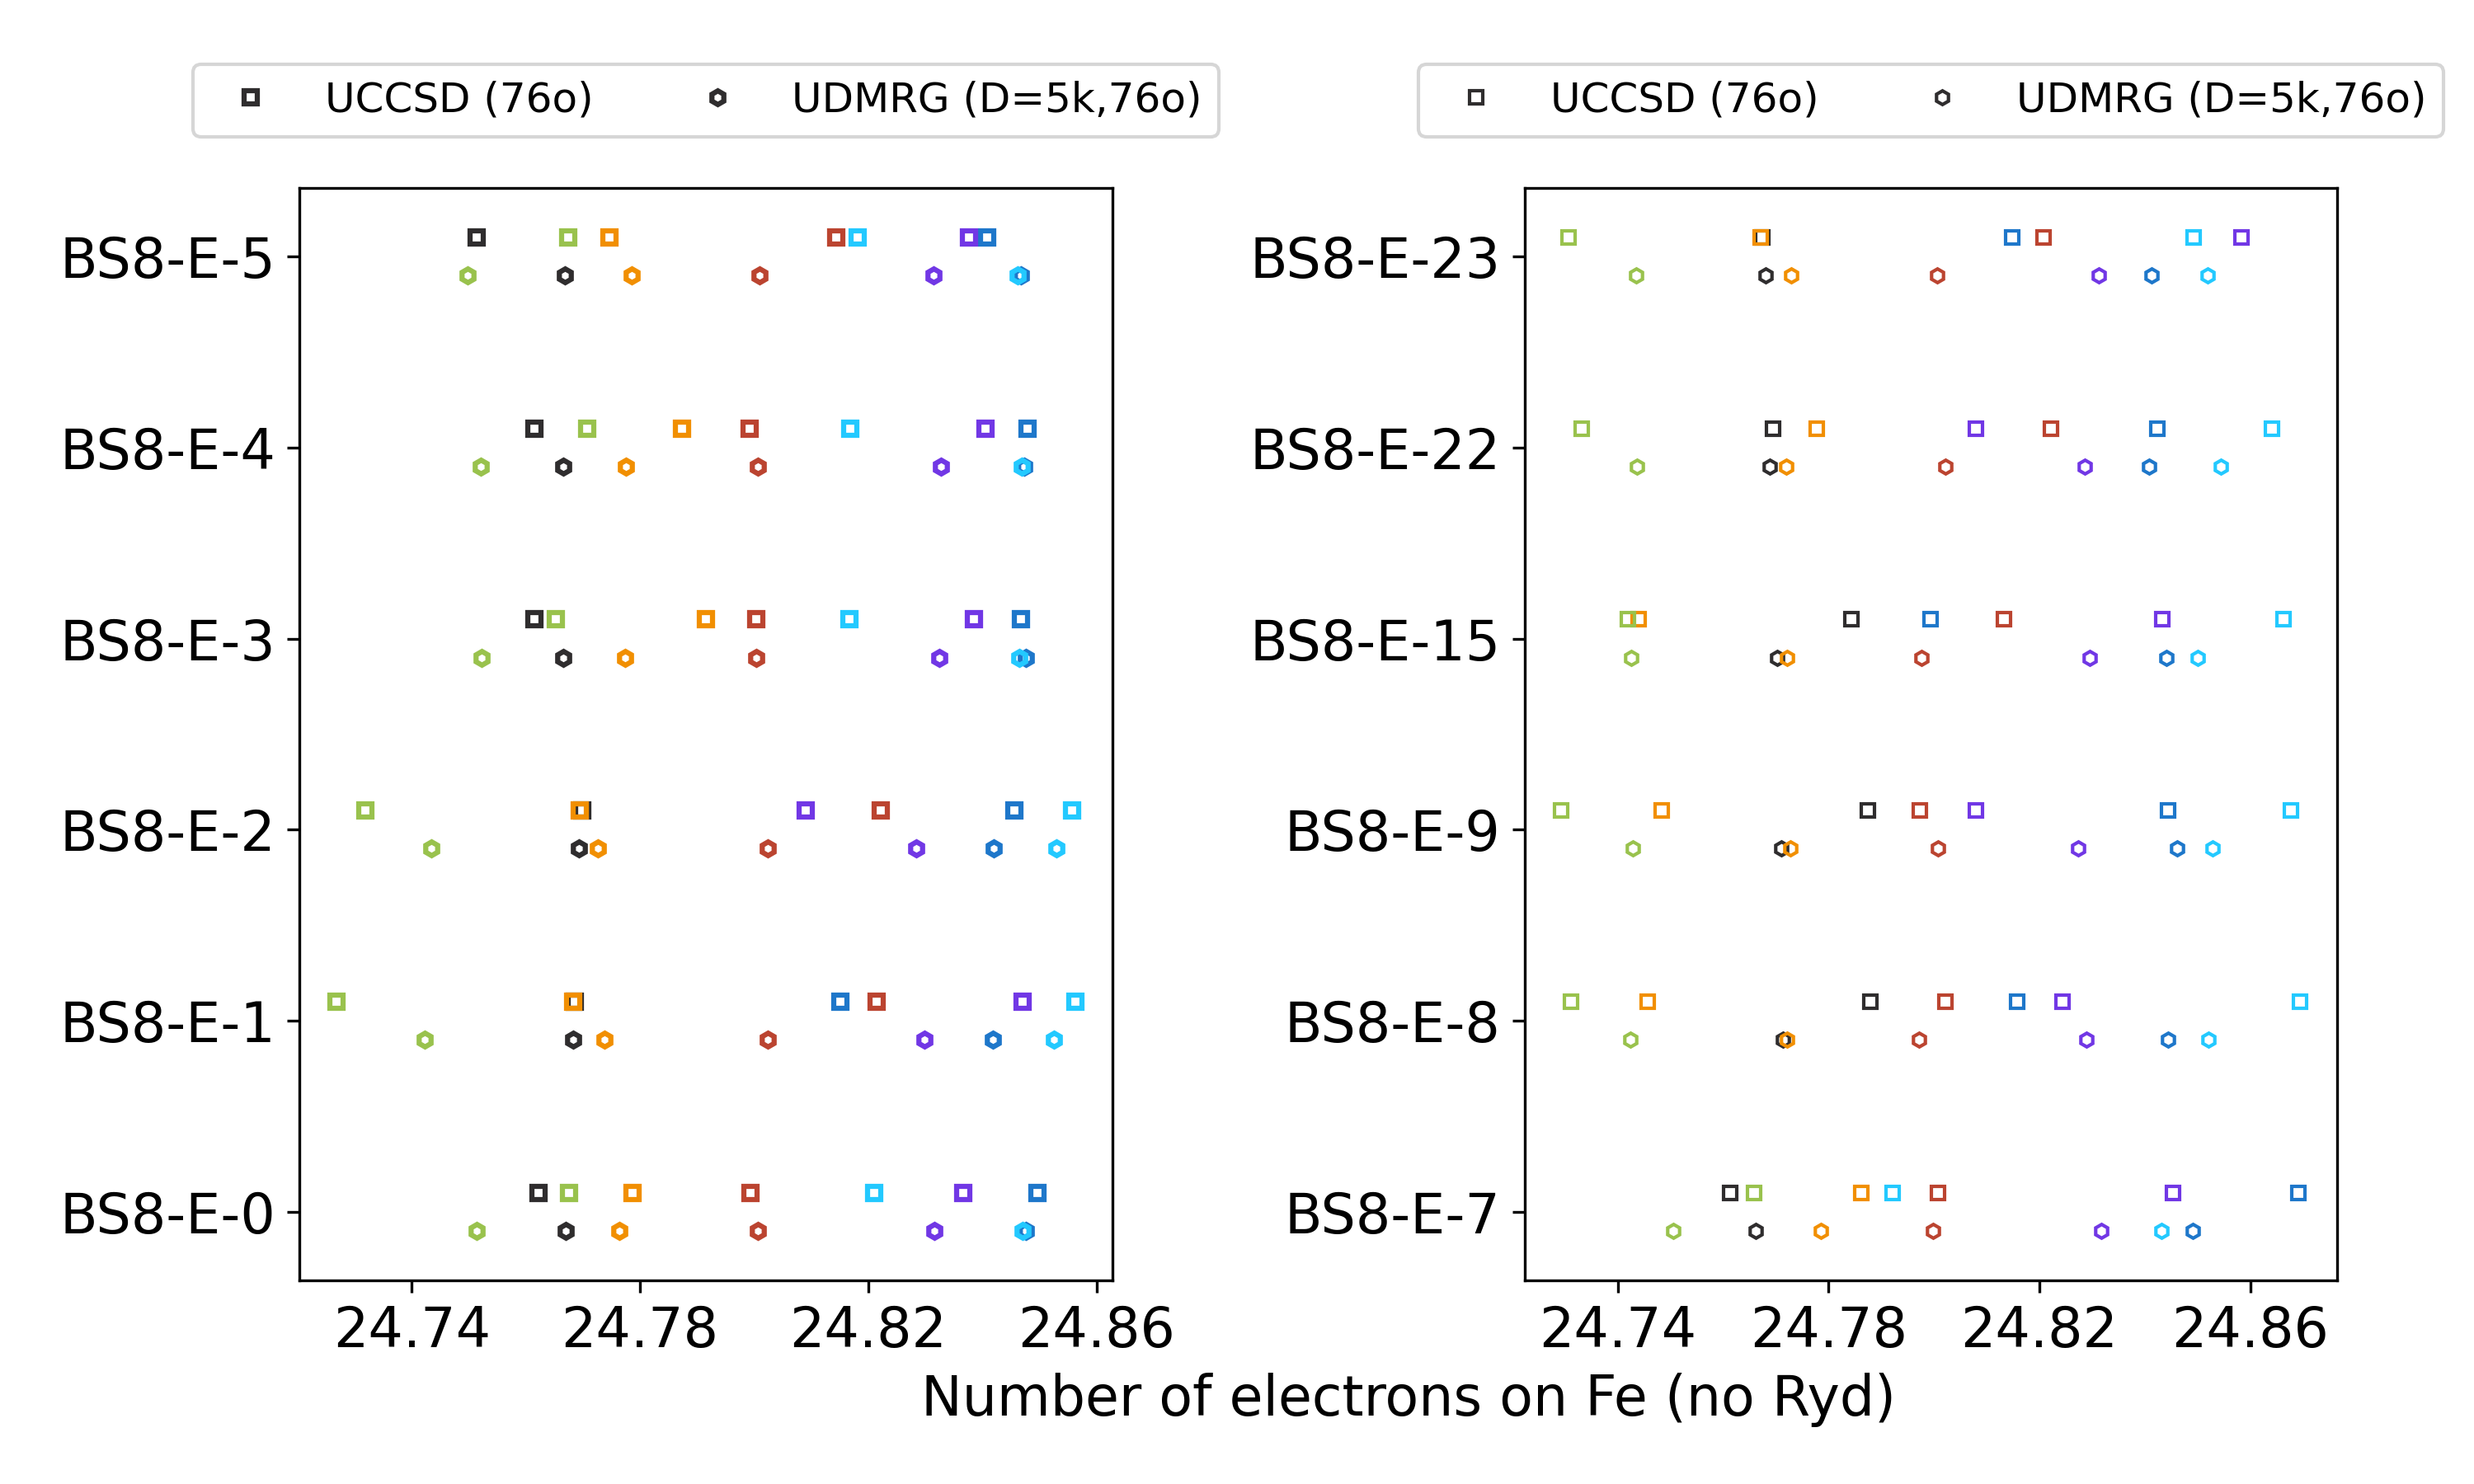

Here is the Python script that generated this plot:
# ---------------------------------------------------------------------------
# Copyright (C) 2026 Huanchen Zhai. All Rights Reserved.
# 
# This program is free software: you can redistribute it and/or modify
# it under the terms of the GNU General Public License as published by
# the Free Software Foundation, either version 3 of the License, or
# (at your option) any later version.
# 
# This program is distributed in the hope that it will be useful,
# but WITHOUT ANY WARRANTY; without even the implied warranty of
# MERCHANTABILITY or FITNESS FOR A PARTICULAR PURPOSE.  See the
# GNU General Public License for more details.
# 
# You should have received a copy of the GNU General Public License
# along with this program.  If not, see <https://www.gnu.org/licenses/>.
# ---------------------------------------------------------------------------


import matplotlib.pyplot as plt
import numpy as np, sys, json

plt.rcParams.update({'font.size': 16})
plt.figure(figsize=(10, 6))

iiid = 26

data = json.load(open("../20-Data/90-colors.json", "r", encoding='utf-8'))
data |= json.load(open("../20-Data/80-bs-states.json", "r", encoding='utf-8'))
data |= json.load(open("../20-Data/01-llduc-uccsd.json", "r", encoding='utf-8'))
data |= json.load(open("../20-Data/09-llduc-udmrg-5k-ref.json", "r", encoding='utf-8'))

bs_map = data['name_x']
colors = data['colors']

pop_ccsd = np.array([x[1] for x in sorted([(x['uhf'], x['uccsd-elec-pop-noryd'][:7]) for x in data['uccsd'][str(iiid)]])])

udmrg_map = {x['init']: x['udmrg-elec-pop-noryd'][:7] for x in data['udmrg_5k_ref'][str(iiid)] if 'udmrg-elec-pop-noryd' in x}
pop_udmrg = np.array([udmrg_map.get(x[1], [np.nan] * 7) for x in sorted([(x['uhf'], x['init']) for x in data['uccsd'][str(iiid)]])])

idxs_a, idxs_b = [0, 1, 2, 3, 4, 5], [7, 8, 9, 15, 22, 23]

plt.subplot(1, 2, 1)
for ix, i in enumerate(idxs_a):
    for p in range(7):
        plt.plot(pop_ccsd[i, p], ix + 0.1, '', linewidth=0, marker='s', mec=colors[p], markersize=4, color=colors[p], mew=1.5, mfc='none', label='UCCSD (76o)' if ix == 0 and p == 0 else None)
        plt.plot(pop_udmrg[i, p], ix - 0.1, '', linewidth=0, marker='h', mec=colors[p], markersize=4, color=colors[p], mew=1.5, mfc='none', label='UDMRG (D=5k,76o)' if ix == 0 and p == 0 else None)
plt.yticks([0, 1, 2, 3, 4, 5], ['%s-%d' % (bs_map[str(iiid)], x) for x in idxs_a])
plt.xticks([24.74, 24.78, 24.82, 24.86])
plt.legend(bbox_to_anchor=(0.5, 1.08), loc='center', fontsize=12, ncols=2)

plt.subplot(1, 2, 2)
for ix, i in enumerate(idxs_b):
    for p in range(7):
        plt.plot(pop_ccsd[i, p], ix + 0.1, '', linewidth=0, marker='s', mec=colors[p], markersize=4, color=colors[p], mfc='none', label='UCCSD (76o)' if ix == 0 and p == 0 else None)
        plt.plot(pop_udmrg[i, p], ix - 0.1, '', linewidth=0, marker='h', mec=colors[p], markersize=4, color=colors[p], mfc='none', label='UDMRG (D=5k,76o)' if ix == 0 and p == 0 else None)
plt.yticks([0, 1, 2, 3, 4, 5], ['%s-%d' % (bs_map[str(iiid)], x) for x in idxs_b])
plt.xticks([24.74, 24.78, 24.82, 24.86])
plt.xlabel('Number of electrons on Fe (no Ryd)' + ' ' * 60)
plt.legend(bbox_to_anchor=(0.5, 1.08), loc='center', fontsize=12, ncols=2)

plt.tight_layout()
plt.savefig('05-sm-ref-dep-prop-b-pop.png', dpi=300)
